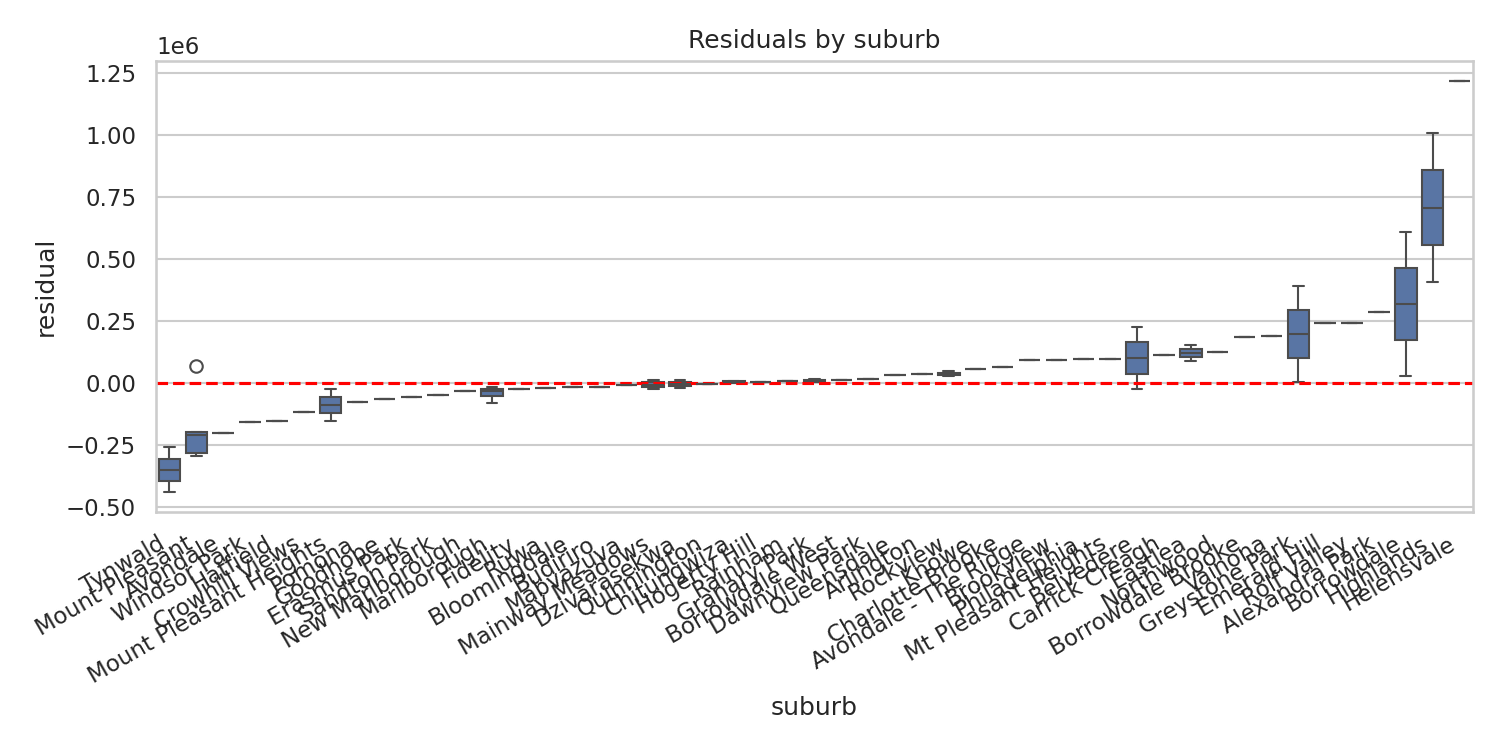

The table this chart was drawn from, first rows:
suburb, n, mean_residual_usd, t_stat, p_value_raw, p_value_bonferroni, systematic_mispricing_flag
Mount Pleasant, 5, -183341, -2.785, 0.04955, 0.1486, False
Marlborough, 4, -41450, -2.917, 0.06164, 0.1849, False
Chitungwiza, 3, 3236, 1.274, 0.3308, 0.9924, False
